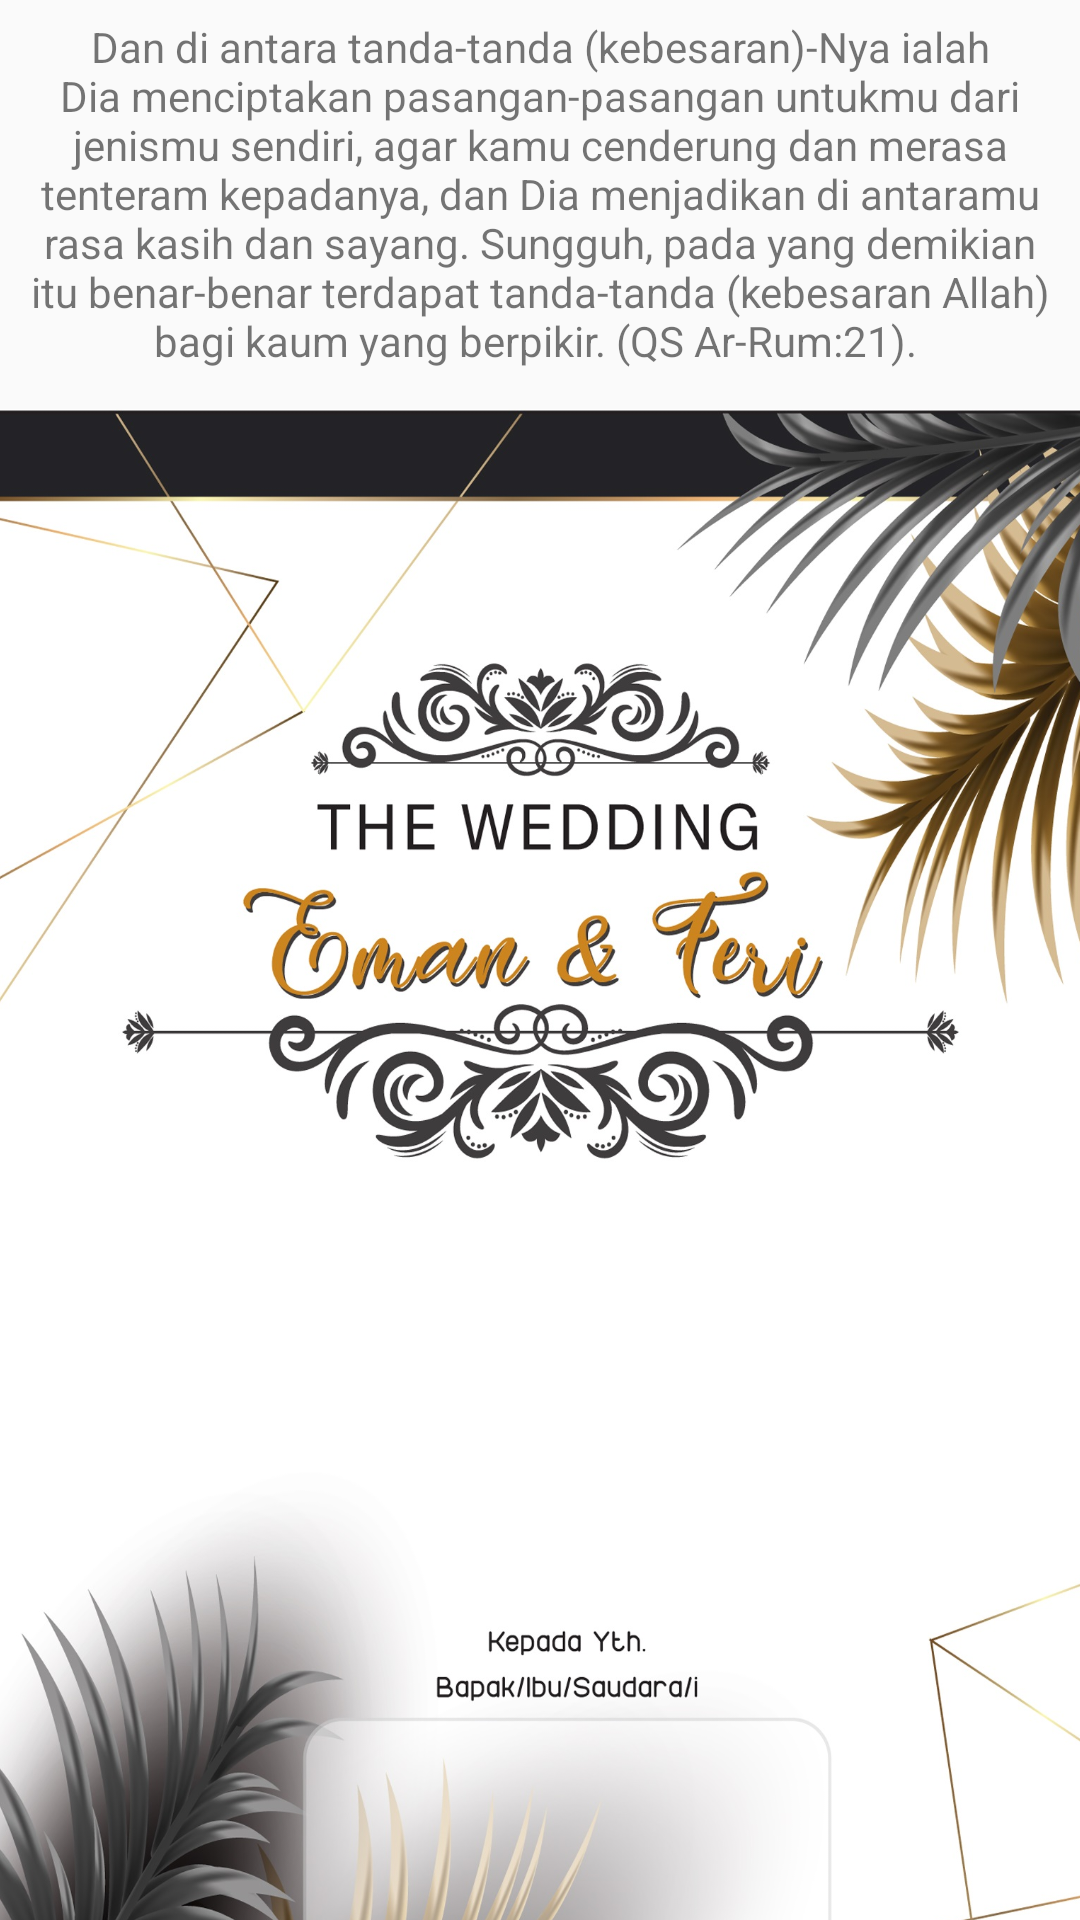

Reconstruct the res/layout file that produces this screen, plus the resources it refers to.
<!-- AndroidManifest.xml: application theme Theme.AppCompat.Light.NoActionBar -->
<!-- res/layout/fragment_first.xml -->
<?xml version="1.0" encoding="utf-8"?>
<androidx.core.widget.NestedScrollView android:layout_width="match_parent" android:layout_height="match_parent"
  xmlns:android="http://schemas.android.com/apk/res/android" xmlns:app="http://schemas.android.com/apk/res-auto">
    <androidx.constraintlayout.widget.ConstraintLayout android:layout_width="match_parent" android:layout_height="match_parent">
        <TextView android:id="@id/textview_first" android:paddingLeft="10.0dp" android:paddingRight="10.0dp" android:layout_width="wrap_content" android:layout_height="wrap_content" android:layout_marginTop="6.0dp" android:text="@string/lorem_ipsum" android:textAlignment="center" app:layout_constraintEnd_toEndOf="parent" app:layout_constraintStart_toStartOf="parent" app:layout_constraintTop_toTopOf="parent" />
        <ImageView android:id="@id/imageView2" android:paddingTop="130.0dp" android:layout_width="407.0dp" android:layout_height="726.0dp" android:src="@mipmap/slad1" app:layout_constraintBottom_toBottomOf="parent" app:layout_constraintEnd_toEndOf="parent" app:layout_constraintStart_toStartOf="parent" />
        <Button android:id="@id/button_first" android:paddingTop="0.0dp" android:layout_width="wrap_content" android:layout_height="wrap_content" android:layout_marginTop="660.0dp" android:text="@string/next" app:layout_constraintEnd_toEndOf="parent" app:layout_constraintHorizontal_bias="0.498" app:layout_constraintStart_toStartOf="parent" app:layout_constraintTop_toTopOf="parent" />
    </androidx.constraintlayout.widget.ConstraintLayout>
</androidx.core.widget.NestedScrollView>
<!-- resources referenced by this layout -->
<resources>
  <!-- mipmap slad1: jpg bitmap (mipmap-hdpi, 558807 bytes) -->
  <string name="lorem_ipsum">"Dan di antara tanda-tanda (kebesaran)-Nya ialah Dia menciptakan pasangan-pasangan untukmu dari jenismu sendiri, agar kamu cenderung dan merasa tenteram kepadanya, dan Dia menjadikan di antaramu rasa kasih dan sayang. Sungguh, pada yang demikian itu benar-benar terdapat tanda-tanda (kebesaran Allah) bagi kaum yang berpikir. (QS Ar-Rum:21). "</string>
  <string name="next">Next</string>
</resources>
